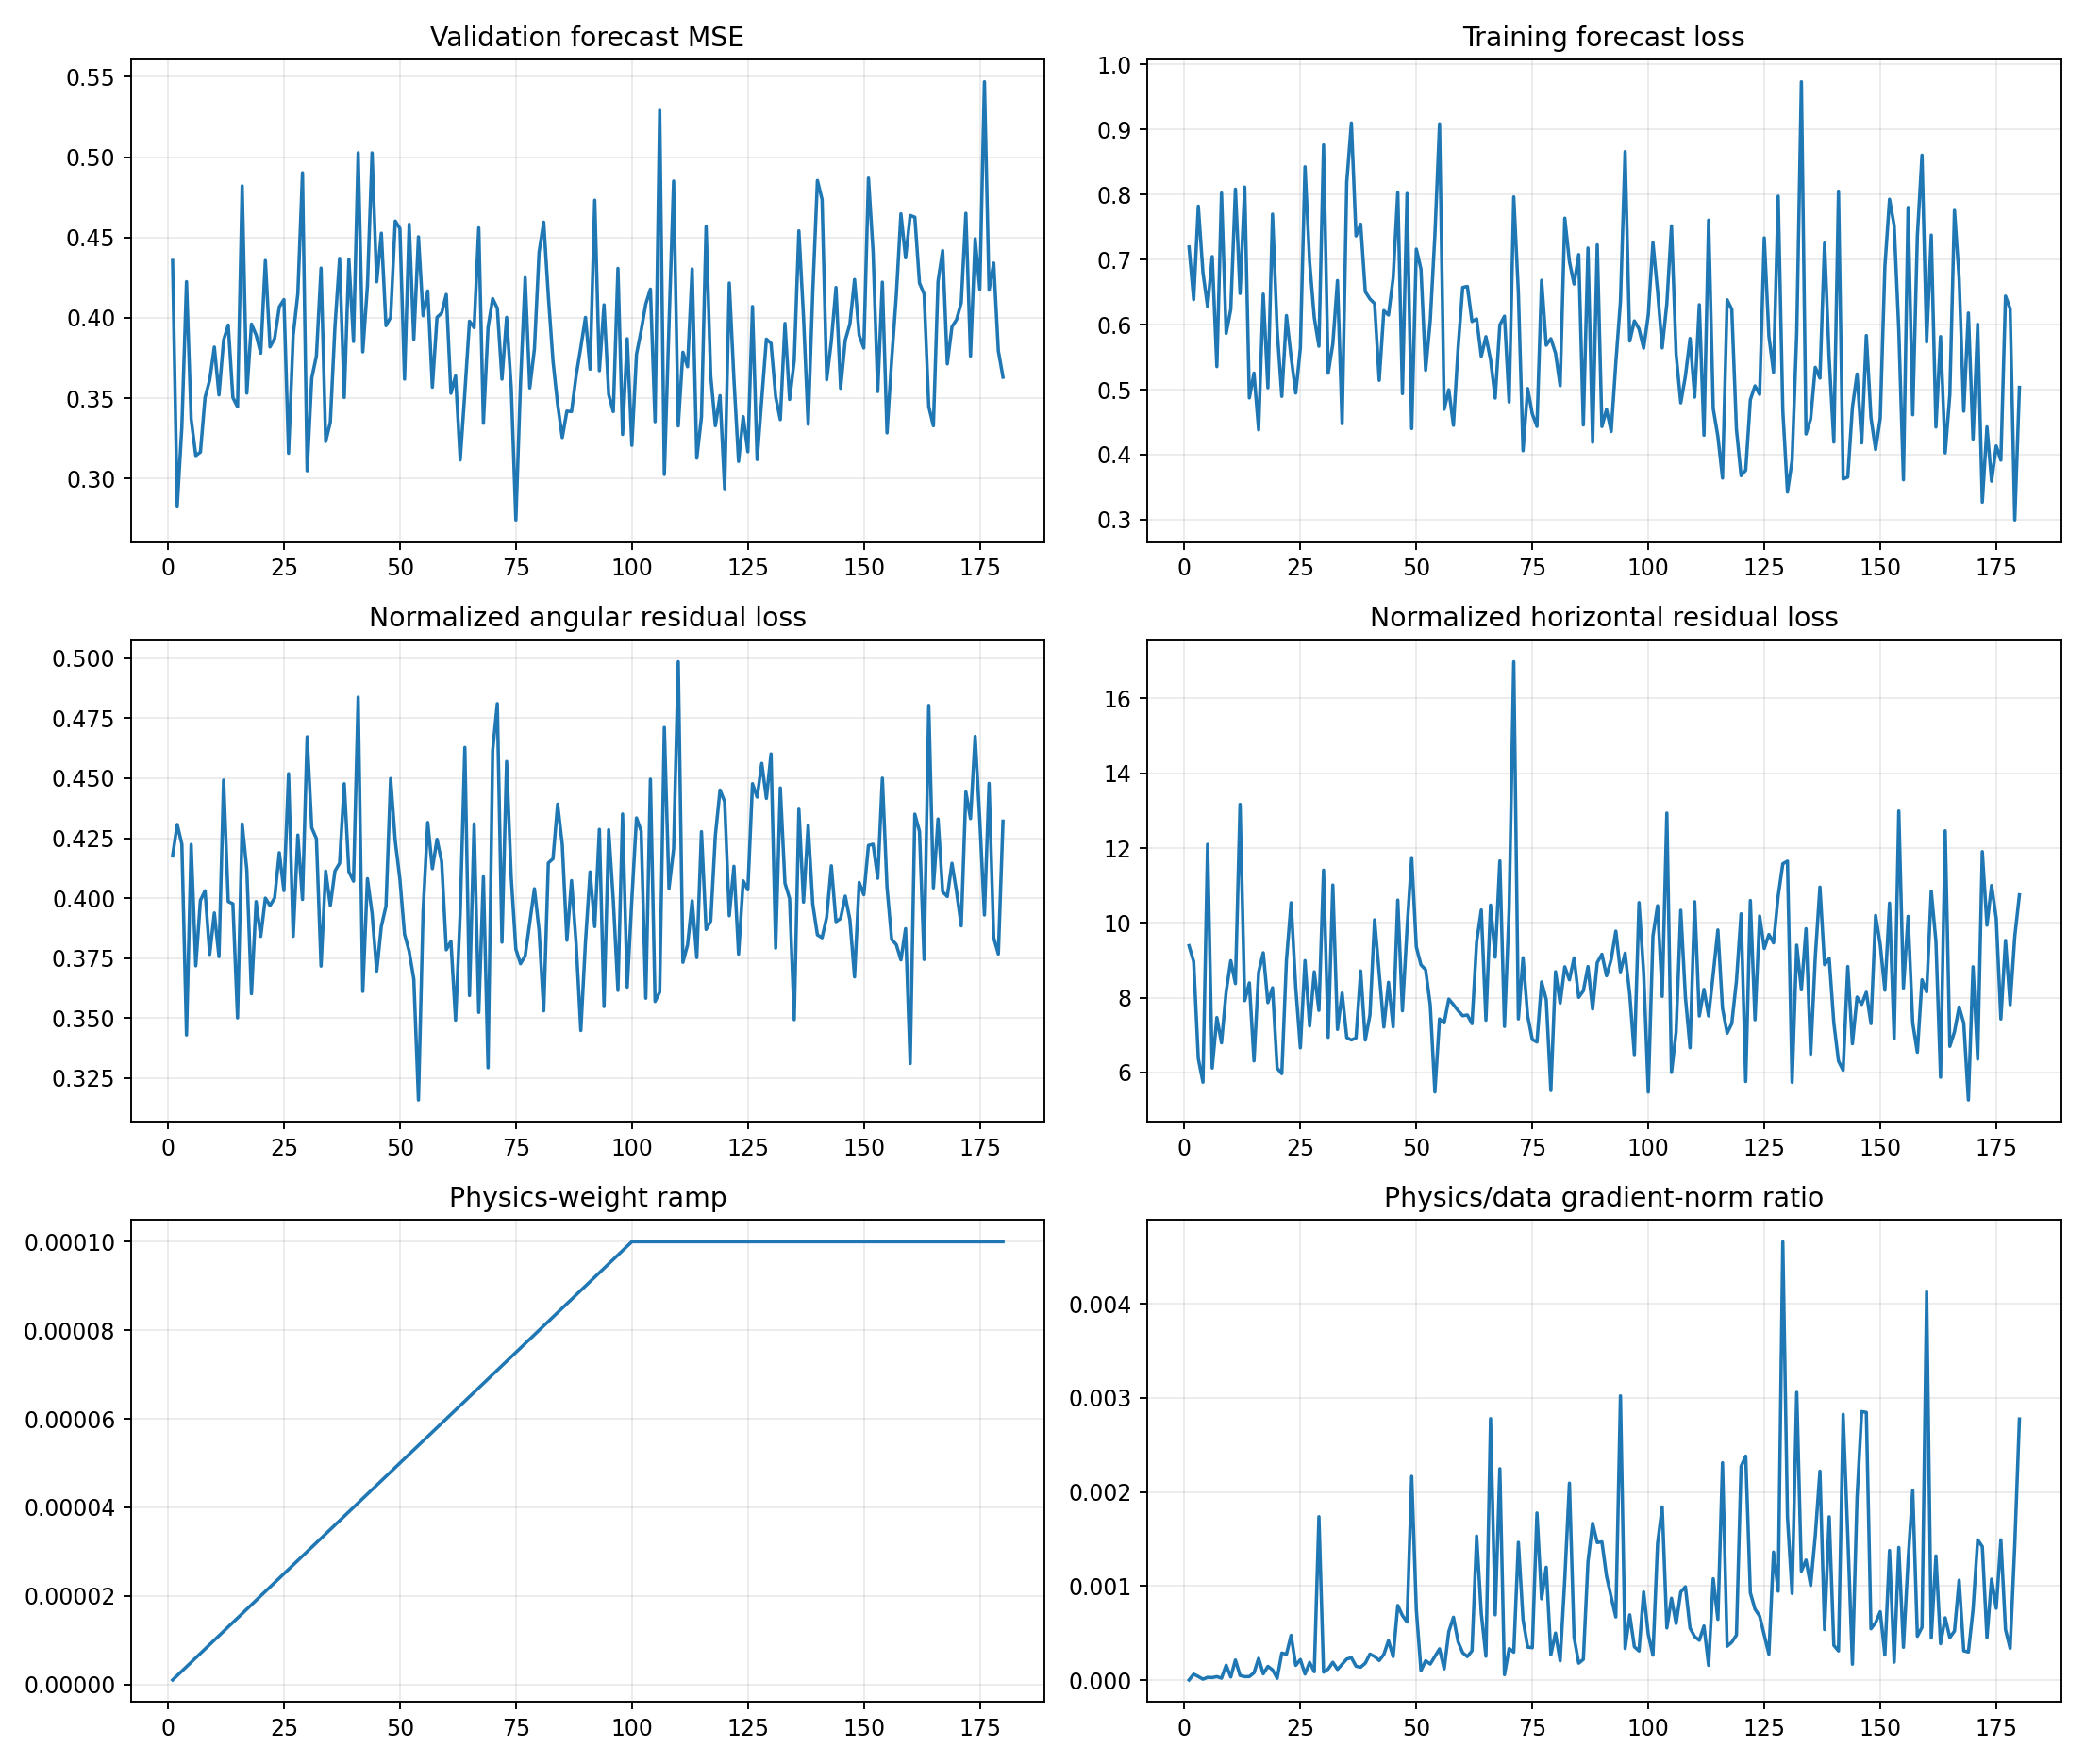

Source data for this figure (header and first rows):
epoch, target_physics_weight, current_physics_weight, validation_forecast_mse, physics_to_data_gradient_ratio, train_total, train_data, train_cartpole_physics, train_angular_physics, train_horizontal_physics, train_data_gradient_l2, train_physics_gradient_l2
1, 0.0001, 1.0000000000000002e-06, 0.4357, 6.134411404753441e-07, 0.7193, 0.7192, 9.805, 0.4176, 9.388, 26.93, 16.52
2, 0.0001, 2.0000000000000003e-06, 0.2829, 6.267568485447046e-05, 0.6384, 0.6384, 9.393, 0.4307, 8.962, 1.493, 46.78
3, 0.0001, 3e-06, 0.3322, 3.7351338321877575e-05, 0.782, 0.782, 6.787, 0.4225, 6.364, 4.946, 61.57
4, 0.0001, 4.000000000000001e-06, 0.4225, 9.129744463663503e-06, 0.68, 0.68, 6.08, 0.343, 5.737, 10.96, 25.03
5, 0.0001, 5e-06, 0.337, 2.8919298249104957e-05, 0.6274, 0.6273, 12.52, 0.4224, 12.1, 9.586, 55.44
6, 0.0001, 6e-06, 0.3143, 2.6387370214415608e-05, 0.7045, 0.7045, 6.486, 0.3718, 6.114, 2.804, 12.33
7, 0.0001, 7.000000000000001e-06, 0.3165, 3.624690105060295e-05, 0.5354, 0.5354, 7.866, 0.3991, 7.467, 9.63, 49.86
8, 0.0001, 8.000000000000001e-06, 0.3505, 1.9859633207168036e-05, 0.8021, 0.8021, 7.192, 0.4031, 6.788, 5.633, 13.98
9, 0.0001, 9e-06, 0.3613, 0.0001579, 0.5863, 0.5863, 8.528, 0.3766, 8.152, 4.491, 78.82
10, 0.0001, 1e-05, 0.3818, 3.259875863695634e-05, 0.6234, 0.6233, 9.381, 0.3938, 8.987, 12.58, 41.02
11, 0.0001, 1.1000000000000001e-05, 0.352, 0.0002128, 0.8082, 0.8081, 8.75, 0.3756, 8.374, 2.132, 41.25
12, 0.0001, 1.2e-05, 0.3862, 4.802019304192541e-05, 0.6479, 0.6477, 13.62, 0.4492, 13.17, 22.66, 90.68
13, 0.0001, 1.3000000000000001e-05, 0.3956, 3.638411204270139e-05, 0.8115, 0.8114, 8.316, 0.3986, 7.917, 12.01, 33.6
14, 0.0001, 1.4000000000000001e-05, 0.3504, 3.680906411046648e-05, 0.4874, 0.4872, 8.792, 0.3977, 8.395, 11.78, 30.97
15, 0.0001, 1.5e-05, 0.3446, 7.617358412737698e-05, 0.5255, 0.5254, 6.655, 0.3501, 6.305, 6.936, 35.22
16, 0.0001, 1.6000000000000003e-05, 0.4821, 0.0002312, 0.4382, 0.4381, 9.105, 0.431, 8.674, 8.492, 122.7
17, 0.0001, 1.7000000000000003e-05, 0.3531, 6.595518896742956e-05, 0.647, 0.6468, 9.612, 0.4119, 9.2, 8.359, 32.43
18, 0.0001, 1.8e-05, 0.3961, 0.000145, 0.5029, 0.5028, 8.225, 0.3602, 7.865, 9.351, 75.35
19, 0.0001, 1.9e-05, 0.3894, 0.000108, 0.7698, 0.7697, 8.662, 0.3986, 8.264, 8.573, 48.74
20, 0.0001, 2e-05, 0.378, 1.8502535017389617e-05, 0.592, 0.5919, 6.494, 0.3841, 6.11, 11.57, 10.71
21, 0.0001, 2.1e-05, 0.4357, 0.0002869, 0.4897, 0.4896, 6.364, 0.4, 5.964, 4.163, 56.88
22, 0.0001, 2.2000000000000003e-05, 0.3819, 0.0002741, 0.614, 0.6137, 9.399, 0.3969, 9.002, 4.769, 59.42
23, 0.0001, 2.3000000000000003e-05, 0.3872, 0.0004754, 0.5508, 0.5505, 10.94, 0.4001, 10.54, 6.999, 144.7
24, 0.0001, 2.4e-05, 0.4068, 0.0001558, 0.4949, 0.4947, 8.692, 0.419, 8.273, 7.654, 49.7
25, 0.0001, 2.5e-05, 0.4114, 0.0002182, 0.5639, 0.5637, 7.059, 0.4031, 6.656, 5.775, 50.4
26, 0.0001, 2.6000000000000002e-05, 0.3157, 6.39685878052083e-05, 0.8427, 0.8424, 9.441, 0.4519, 8.989, 9.065, 22.3
27, 0.0001, 2.7000000000000002e-05, 0.3891, 0.0001875, 0.6964, 0.6962, 7.623, 0.3841, 7.239, 8.786, 61
28, 0.0001, 2.8000000000000003e-05, 0.4151, 8.771643126207675e-05, 0.6109, 0.6107, 9.116, 0.4263, 8.69, 7.837, 24.55
29, 0.0001, 2.9e-05, 0.4902, 0.001736, 0.5669, 0.5667, 8.057, 0.3995, 7.657, 1.62, 96.99
30, 0.0001, 3e-05, 0.3048, 8.343681931173504e-05, 0.8764, 0.876, 11.88, 0.4673, 11.41, 25.97, 72.22
31, 0.0001, 3.1e-05, 0.3625, 0.0001173, 0.5254, 0.5252, 7.366, 0.4293, 6.936, 6.597, 24.96
32, 0.0001, 3.2000000000000005e-05, 0.3762, 0.0001888, 0.5707, 0.5703, 11.44, 0.4249, 11.01, 6.65, 39.24
33, 0.0001, 3.3e-05, 0.431, 0.0001127, 0.6678, 0.6676, 7.519, 0.3717, 7.148, 8.03, 27.42
34, 0.0001, 3.4000000000000007e-05, 0.323, 0.0001674, 0.4478, 0.4476, 8.532, 0.4113, 8.121, 10.24, 50.43
35, 0.0001, 3.5e-05, 0.335, 0.0002231, 0.8192, 0.819, 7.328, 0.3969, 6.931, 3.076, 19.61
36, 0.0001, 3.6e-05, 0.3947, 0.0002378, 0.91, 0.9097, 7.277, 0.4113, 6.866, 16.62, 109.8
37, 0.0001, 3.7e-05, 0.437, 0.000147, 0.7364, 0.7361, 7.336, 0.4146, 6.922, 11.73, 46.58
38, 0.0001, 3.8e-05, 0.3504, 0.0001366, 0.7547, 0.7543, 9.16, 0.4477, 8.713, 7.059, 25.38
39, 0.0001, 3.9000000000000006e-05, 0.4364, 0.0001791, 0.6507, 0.6504, 7.274, 0.4111, 6.863, 11.5, 52.81
40, 0.0001, 4e-05, 0.3853, 0.000276, 0.6397, 0.6394, 7.943, 0.4071, 7.535, 3.859, 26.64
41, 0.0001, 4.1e-05, 0.5027, 0.0002505, 0.6327, 0.6322, 10.56, 0.4838, 10.08, 6.756, 41.27
42, 0.0001, 4.2e-05, 0.3788, 0.0002076, 0.5146, 0.5142, 9.008, 0.3611, 8.647, 4.718, 23.32
43, 0.0001, 4.3e-05, 0.4198, 0.0002727, 0.6218, 0.6215, 7.621, 0.4081, 7.212, 7.057, 44.75
44, 0.0001, 4.4000000000000006e-05, 0.5026, 0.0004193, 0.6149, 0.6145, 8.801, 0.3938, 8.408, 5.902, 56.23
45, 0.0001, 4.5e-05, 0.4224, 0.0002482, 0.672, 0.6716, 7.586, 0.3696, 7.216, 4.729, 26.08
46, 0.0001, 4.600000000000001e-05, 0.4527, 0.000793, 0.8037, 0.8031, 11, 0.3883, 10.61, 3.761, 64.84
47, 0.0001, 4.7e-05, 0.3951, 0.0006863, 0.4942, 0.4938, 8.043, 0.3967, 7.646, 8.42, 123
48, 0.0001, 4.8e-05, 0.4003, 0.0006169, 0.8019, 0.8014, 10.3, 0.4499, 9.852, 5.1, 65.54
49, 0.0001, 4.9e-05, 0.4602, 0.002165, 0.4406, 0.4401, 12.17, 0.4238, 11.74, 2.027, 89.57
50, 0.0001, 5e-05, 0.4556, 0.0007474, 0.7165, 0.716, 9.76, 0.4079, 9.352, 3.411, 50.99
51, 0.0001, 5.1000000000000006e-05, 0.3619, 9.92728532480971e-05, 0.6857, 0.6852, 9.259, 0.3849, 8.875, 10.93, 21.27
52, 0.0001, 5.2000000000000004e-05, 0.4582, 0.0002049, 0.5301, 0.5297, 9.125, 0.3778, 8.747, 9.185, 36.2
53, 0.0001, 5.300000000000001e-05, 0.3866, 0.0001701, 0.6062, 0.6058, 8.166, 0.3663, 7.8, 9.646, 30.96
54, 0.0001, 5.4000000000000005e-05, 0.4504, 0.00025, 0.7375, 0.7372, 5.791, 0.3159, 5.475, 15.13, 70.05
55, 0.0001, 5.500000000000001e-05, 0.4013, 0.0003319, 0.9089, 0.9085, 7.823, 0.3946, 7.429, 14.03, 84.65
56, 0.0001, 5.6000000000000006e-05, 0.4168, 0.0001181, 0.4701, 0.4697, 7.752, 0.4316, 7.321, 3.451, 7.28
57, 0.0001, 5.6999999999999996e-05, 0.3568, 0.0005142, 0.5003, 0.4998, 8.372, 0.4123, 7.96, 6.263, 56.5
58, 0.0001, 5.8e-05, 0.4003, 0.0006679, 0.4455, 0.4451, 8.236, 0.4246, 7.812, 3.898, 44.88
59, 0.0001, 5.9e-05, 0.403, 0.0004069, 0.5643, 0.5638, 8.066, 0.4152, 7.651, 5.03, 34.69
60, 0.0001, 6e-05, 0.4146, 0.0002903, 0.6576, 0.6571, 7.892, 0.3785, 7.514, 4.68, 22.64
... 120 more rows
